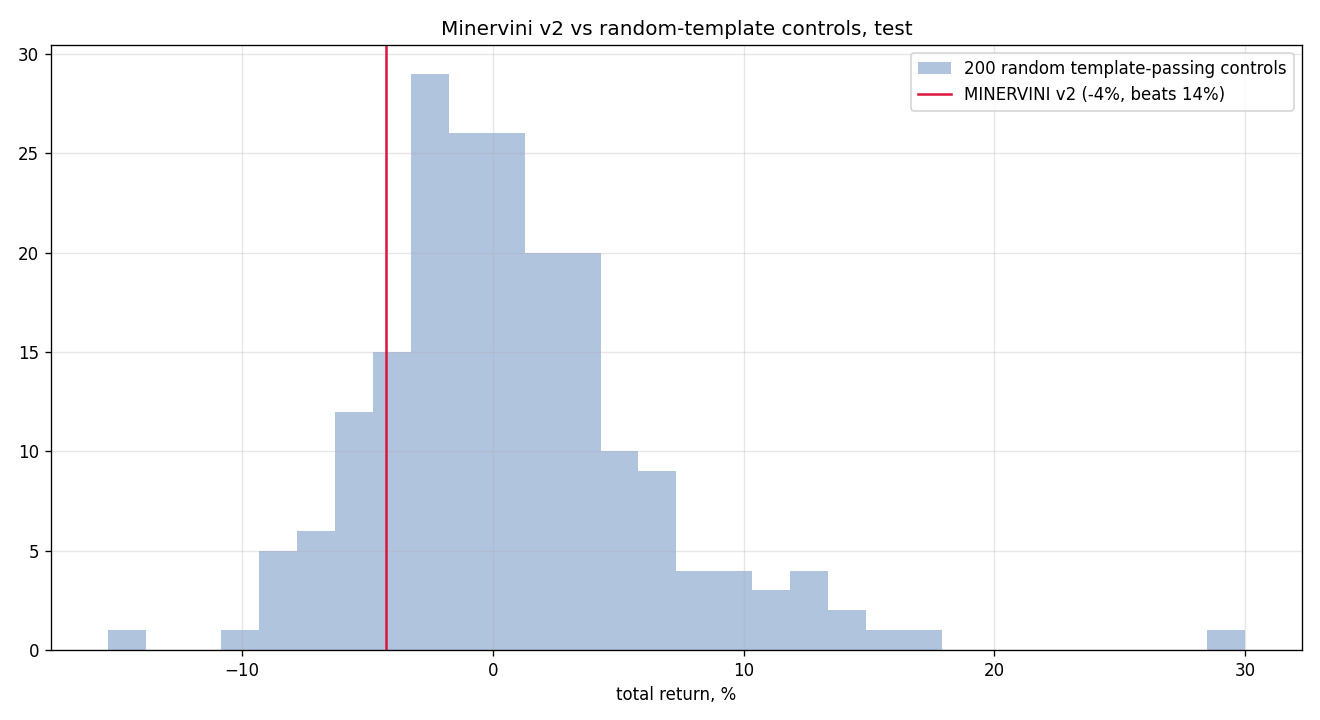

The file beside this chart, header and first rows:
seed, total_return, n_trades
0, 0.02642, 23
1, -0.006229, 16
2, 0.1115, 22
3, 0.07201, 24
4, -0.01965, 14
5, 0.03839, 27
6, -0.002162, 16
7, 0.05758, 14
8, 0.02097, 17
9, 0.03769, 14
10, -0.08886, 23
11, -0.0655, 21
12, -0.06791, 23
13, -0.0416, 22
14, 0.009218, 21
15, -0.03005, 21
16, 0.02862, 20
17, 0.3, 27
18, 0.02763, 22
19, -0.0156, 20
20, -0.01835, 18
21, -0.03043, 35
22, 0.03922, 19
23, 0.08689, 30
24, 0.008497, 24
25, 0.007614, 21
26, 0.05058, 24
27, 0.02119, 13
28, 0.0913, 24
29, 0.03959, 23
30, -0.03239, 20
31, 0.02393, 18
32, 0.1371, 27
33, -0.04123, 22
34, -0.02882, 31
35, 0.002497, 19
36, -0.004734, 24
37, 0.0368, 15
38, -0.01208, 17
39, 0.05952, 20
40, -0.04486, 29
41, 0.03393, 22
42, -0.05844, 24
43, 0.09085, 15
44, 0.04525, 26
45, 0.1223, 26
46, 0.002264, 20
47, -0.0416, 17
48, 0.07724, 21
49, -0.008423, 24
50, 0.07586, 12
51, -0.02741, 30
52, 0.02897, 23
53, -0.06892, 24
54, 0.07215, 27
55, 0.03952, 21
56, -0.05548, 20
57, -0.0232, 16
58, 0.008265, 23
59, 0.07141, 28
... 140 more rows
